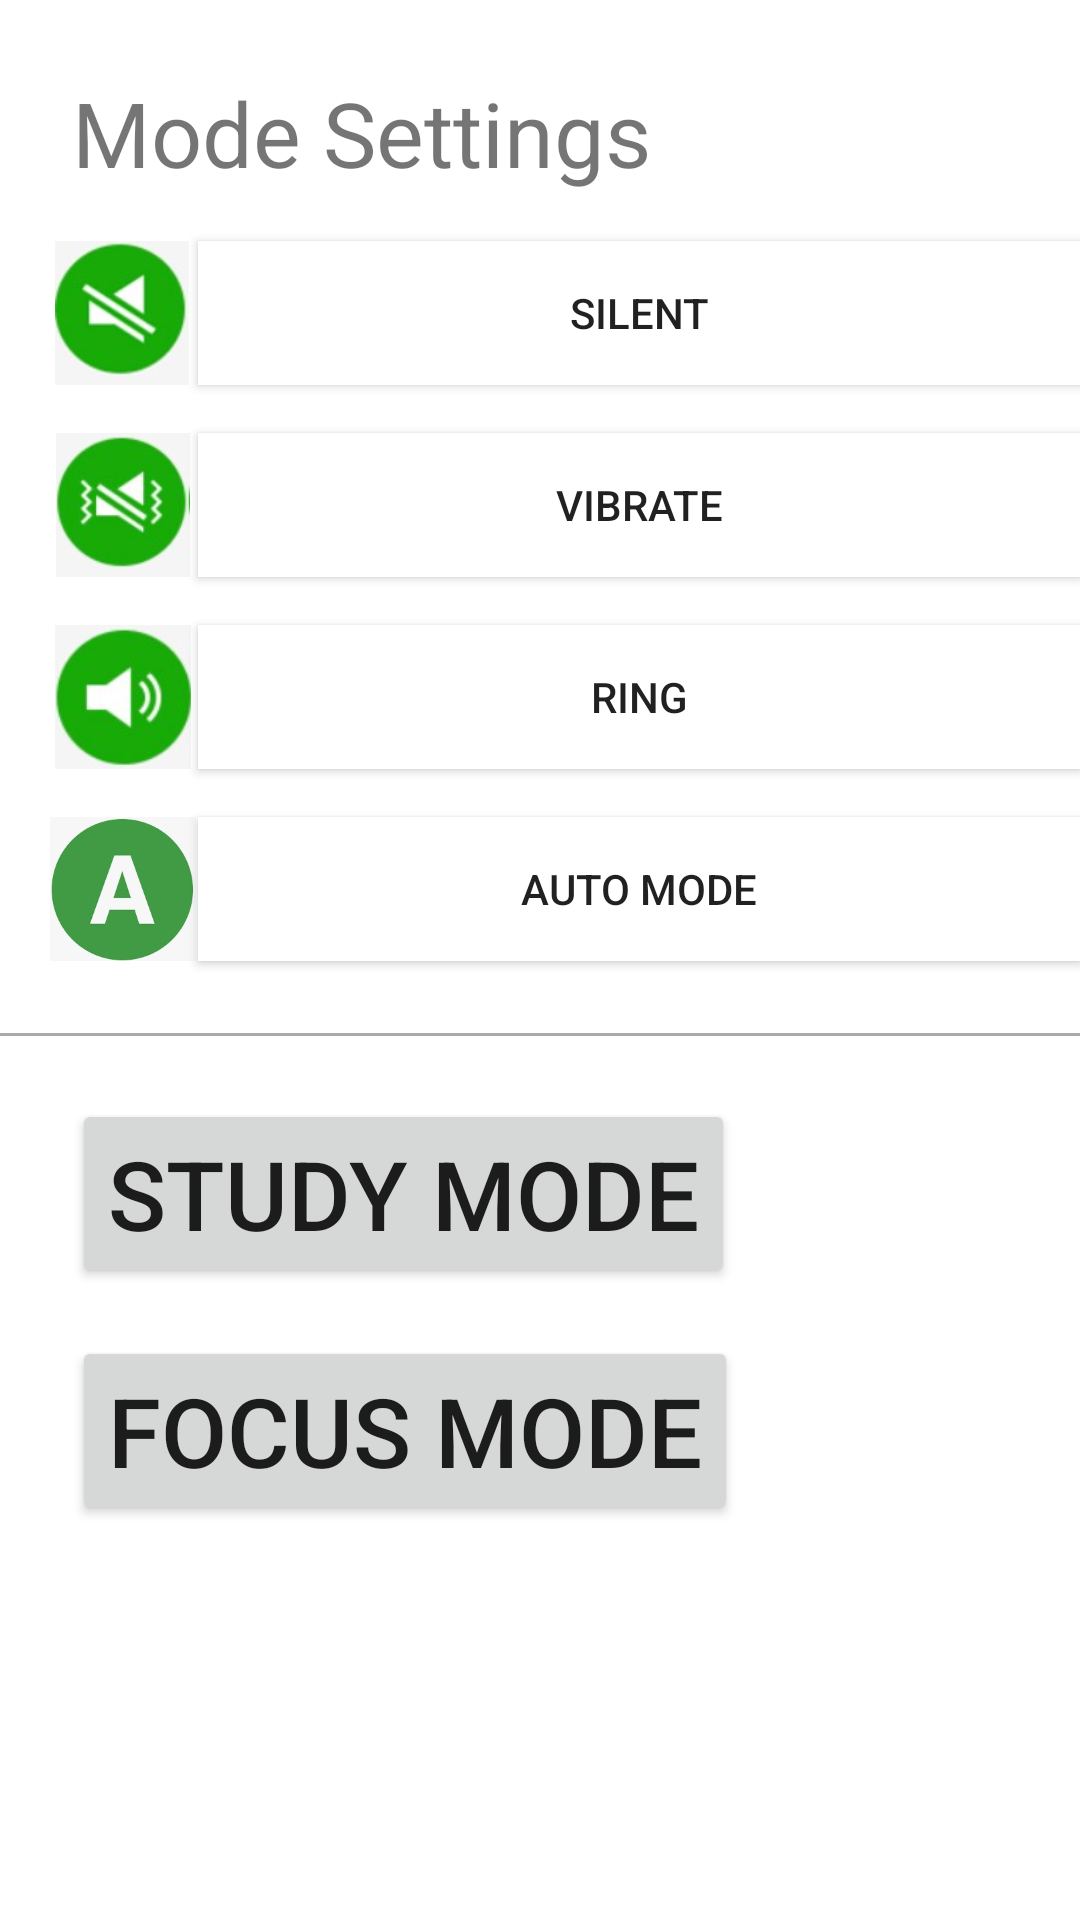

Android layout source for this screen:
<!-- AndroidManifest.xml: application theme Theme.ProductivityEase -->
<!-- res/layout/activity_main.xml -->
<RelativeLayout xmlns:android="http://schemas.android.com/apk/res/android"
    xmlns:tools="http://schemas.android.com/tools"
    android:layout_width="match_parent"
    android:layout_height="match_parent"
    android:background="@color/white"
    tools:context="com.example.productivityease.MainActivity">

    <TextView
        android:id="@+id/textView1"
        android:layout_width="wrap_content"
        android:layout_height="wrap_content"
        android:layout_marginLeft="24dp"
        android:layout_marginTop="24dp"
        android:text="Mode Settings"
        android:textSize="30dp" />











    <ImageView
        android:id="@+id/imagesilent"
        android:layout_width="50dp"
        android:layout_height="48dp"
        android:layout_below="@+id/textView1"
        android:layout_marginLeft="16dp"
        android:tintMode="screen"
        android:layout_marginTop="16dp"
        android:background="@color/white"
        android:src="@drawable/silent" />

    <Button
        android:id="@+id/button1"
        android:layout_width="match_parent"
        android:layout_height="wrap_content"
        android:layout_below="@+id/textView1"
        android:layout_marginTop="16dp"
        android:layout_toRightOf="@+id/imagesilent"
        android:background="@color/white"
        android:text="silent" />

    <ImageView
        android:id="@+id/imagevibrate"
        android:layout_width="50dp"
        android:layout_height="48dp"
        android:layout_below="@+id/imagesilent"
        android:layout_marginLeft="16dp"
        android:layout_marginTop="16dp"
        android:background="@color/white"
        android:src="@drawable/vibrate" />

    <Button
        android:id="@+id/button2"
        android:layout_width="match_parent"
        android:layout_height="wrap_content"
        android:layout_below="@+id/button1"
        android:layout_marginTop="16dp"
        android:layout_toRightOf="@+id/imagevibrate"
        android:background="@color/white"
        android:text="vibrate" />

    <ImageView
        android:id="@+id/imagering"
        android:layout_width="50dp"
        android:layout_height="48dp"
        android:layout_below="@+id/imagevibrate"
        android:layout_marginLeft="16dp"
        android:layout_marginTop="16dp"
        android:background="@color/white"
        android:src="@drawable/ring" />

    <Button
        android:id="@+id/button3"
        android:layout_width="match_parent"
        android:layout_height="wrap_content"
        android:layout_below="@+id/button2"
        android:layout_marginTop="16dp"
        android:layout_toRightOf="@+id/imagering"
        android:background="@color/white"
        android:text="ring" />

    <ImageView
        android:id="@+id/imageauto"
        android:layout_width="50dp"
        android:layout_height="48dp"
        android:layout_below="@+id/imagering"
        android:layout_marginLeft="16dp"
        android:layout_marginTop="16dp"
        android:background="@color/white"
        android:src="@drawable/auto" />

    <Button
        android:id="@+id/auto"
        android:layout_width="match_parent"
        android:layout_height="wrap_content"
        android:layout_below="@+id/button3"
        android:layout_marginTop="16dp"
        android:layout_toRightOf="@+id/imageauto"
        android:background="@color/white"
        android:text="Auto Mode" />

    <TextView
        android:id="@+id/error"
        android:layout_width="338dp"
        android:layout_height="60dp"
        android:layout_alignParentStart="true"
        android:layout_alignParentLeft="true"
        android:layout_alignParentEnd="true"
        android:layout_alignParentRight="true"
        android:layout_alignParentBottom="true"
        android:layout_marginStart="51dp"
        android:layout_marginLeft="51dp"
        android:layout_marginEnd="22dp"
        android:layout_marginRight="22dp"
        android:layout_marginBottom="44dp"
        android:text="sorry 'do not disturb' permission not allowed "
        android:visibility="invisible" />

    <View
        android:layout_width="match_parent"
        android:layout_height="1dp"
        android:layout_below="@+id/auto"
        android:layout_centerHorizontal="true"
        android:layout_marginTop="24dp"
        android:background="@android:color/darker_gray" />


    <Button
        android:id="@+id/studymode"
        android:layout_width="wrap_content"
        android:layout_height="wrap_content"
        android:layout_below="@+id/auto"
        android:layout_marginLeft="24dp"
        android:layout_marginTop="46dp"
        android:text="Study mode"
        android:textSize="32sp" />

    <Button
        android:id="@+id/focusmode"
        android:layout_width="wrap_content"
        android:layout_height="wrap_content"
        android:layout_below="@+id/studymode"
        android:layout_marginTop="16dp"
        android:layout_marginLeft="24dp"
        android:textSize="32sp"
        android:text="Focus mode" />
    />
</RelativeLayout>

    
<!-- resources referenced by this layout -->
<resources>
  <color name="teal_200">#FF03DAC5</color>
  <color name="white">#FFFFFFFF</color>
  <!-- drawable auto: jpg bitmap (drawable, 7466 bytes) -->
  <!-- drawable ring: jpg bitmap (drawable, 9418 bytes) -->
  <!-- drawable silent: jpg bitmap (drawable, 16680 bytes) -->
  <!-- drawable vibrate: jpg bitmap (drawable, 8387 bytes) -->
  <style name="Theme.ProductivityEase" parent="Theme.AppCompat.Light.DarkActionBar">
          
          <item name="colorPrimary">@color/purple_500</item>
          <item name="colorPrimaryDark">@color/purple_700</item>
          <item name="colorAccent">@color/teal_200</item>
          
      </style>
  <color name="purple_500">#FF6200EE</color>
  <color name="purple_700">#FF3700B3</color>
</resources>
